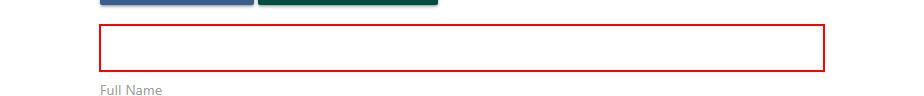
Workflow: 5.2 Selectors - Wild Cards

Step 1: type "Full Name" into the text box
